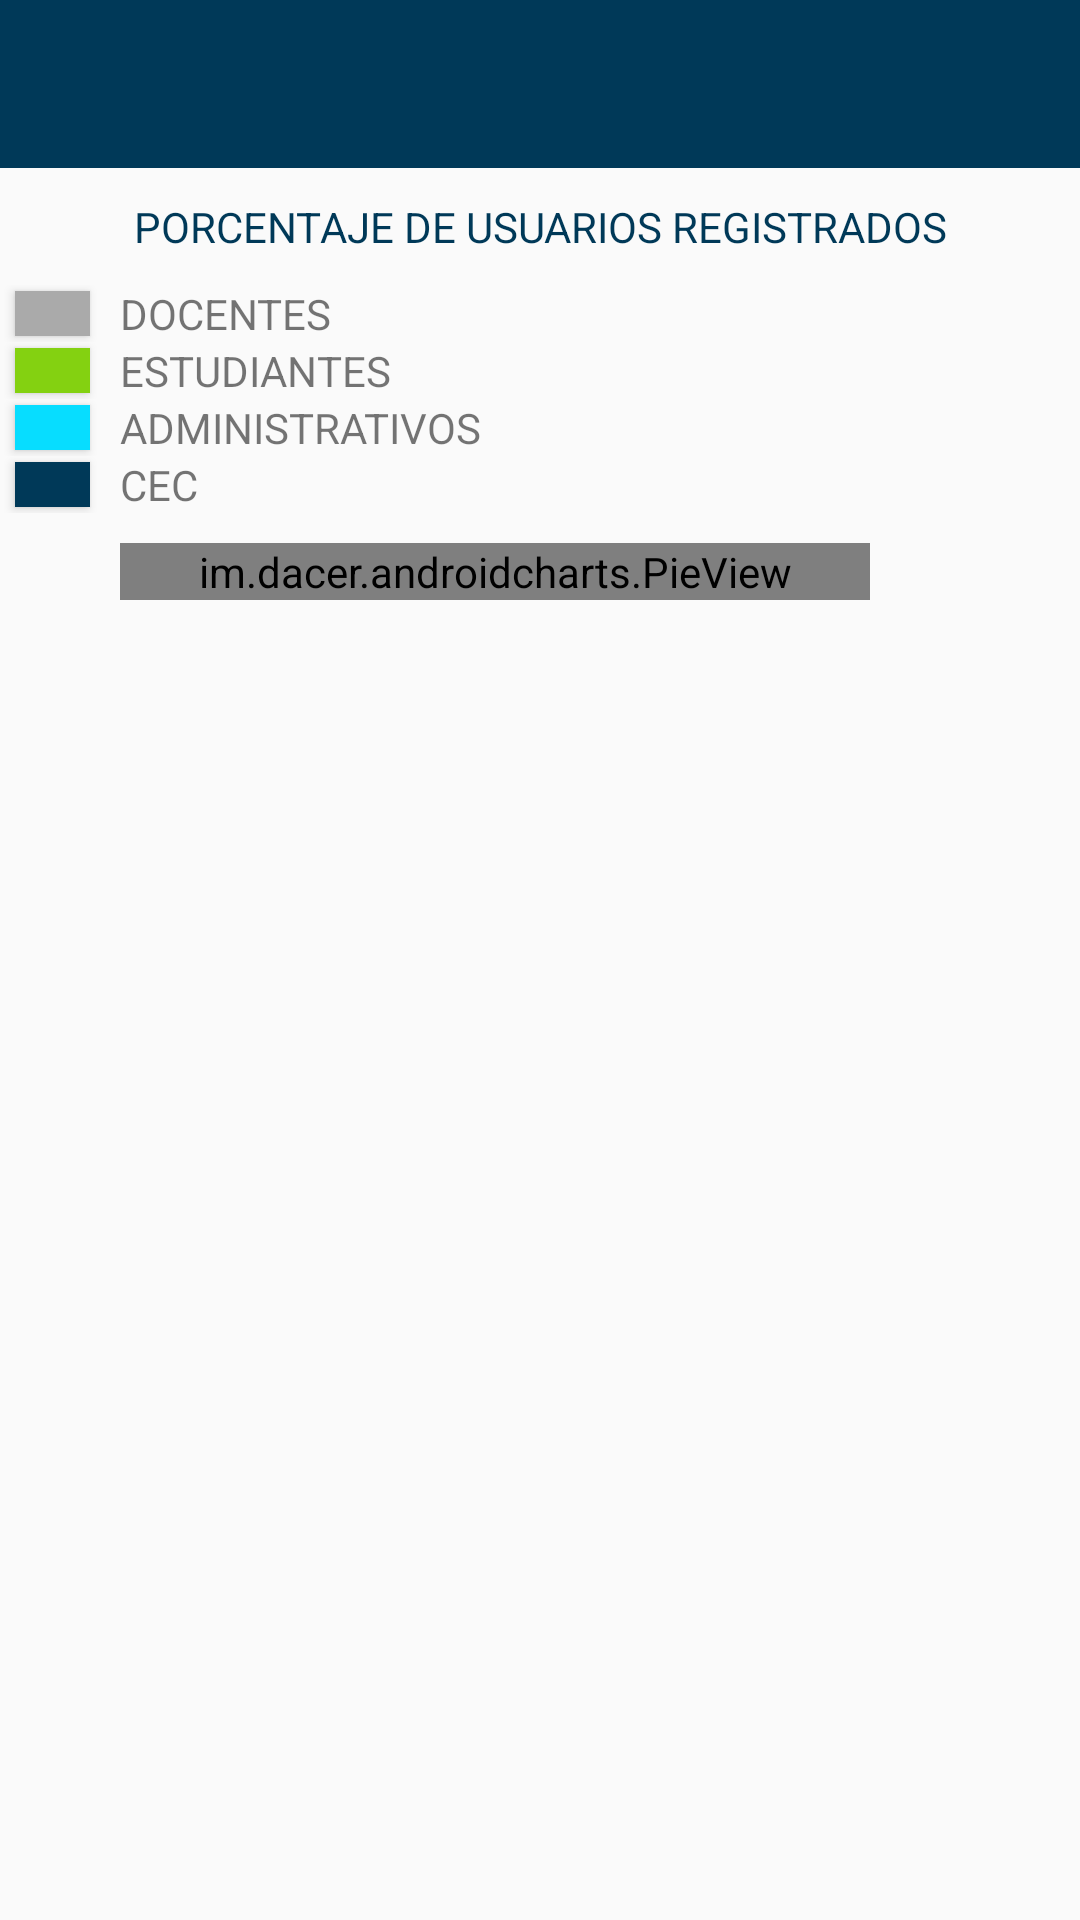

This screen was rendered from an Android layout file. Write that file and the resources it references.
<!-- AndroidManifest.xml: application theme AppTheme -->
<!-- res/layout/activity_grafico.xml -->
<?xml version="1.0" encoding="utf-8"?>
<RelativeLayout xmlns:android="http://schemas.android.com/apk/res/android"
xmlns:tools="http://schemas.android.com/tools"
android:id="@+id/activity_watson"
android:layout_width="match_parent"
android:layout_height="match_parent"
tools:context="com.universidadeafit.appeafit.Views.GraficoActivity">


<LinearLayout
    android:layout_width="match_parent"
    android:layout_height="match_parent"
    android:orientation="vertical">

    <include layout="@layout/actionbar_toolbar" />
    <include layout="@layout/chart_view" />

</LinearLayout>

</RelativeLayout>
<!-- res/layout/actionbar_toolbar.xml (included above) -->
<?xml version="1.0" encoding="utf-8"?>
<android.support.design.widget.AppBarLayout
    xmlns:android="http://schemas.android.com/apk/res/android"
    xmlns:app="http://schemas.android.com/apk/res-auto"
    xmlns:tools="http://schemas.android.com/tools"
    android:layout_width="match_parent"
    android:layout_height="wrap_content"
    android:theme="@style/AppTheme.AppBarOverlay">

    <android.support.v7.widget.Toolbar
        android:id="@+id/toolbar"
        android:layout_width="match_parent"
        android:layout_height="?attr/actionBarSize"
        android:contentInsetStart="0dp"
        app:contentInsetLeft="0dp"
        app:contentInsetStart="0dp"
        app:contentInsetStartWithNavigation="0dp"
        android:background="?attr/colorPrimary"
        app:popupTheme="@style/AppTheme.PopupOverlay" />

</android.support.design.widget.AppBarLayout>
<!-- res/layout/chart_view.xml (included above) -->
<?xml version="1.0" encoding="utf-8"?>
<LinearLayout xmlns:android="http://schemas.android.com/apk/res/android"
    android:orientation="vertical" android:layout_width="match_parent"
    android:layout_height="match_parent">

<LinearLayout
    android:layout_width="match_parent"
    android:layout_height="wrap_content"
    android:layout_marginTop="10dp"
    >

    <TextView
        android:layout_width="match_parent"
        android:layout_height="match_parent"
        android:text="PORCENTAJE DE USUARIOS REGISTRADOS"
        android:textAlignment="center"
        android:textColor="@color/colorPrimary"
        android:layout_marginBottom="10dp"
        />

</LinearLayout>


<LinearLayout
    android:layout_width="match_parent"
    android:layout_height="wrap_content">
    <Button
        android:layout_width="25dp"
        android:layout_height="15dp"
        android:background="@android:color/darker_gray"
        android:layout_marginTop="2dp"
        android:layout_marginLeft="5dp"
        />
    <TextView
        android:layout_width="wrap_content"
        android:layout_height="wrap_content"
        android:layout_marginLeft="10dp"
        android:text="DOCENTES"/>


</LinearLayout>

    <LinearLayout
        android:layout_width="match_parent"
        android:layout_height="wrap_content">
        <Button
            android:layout_width="25dp"
            android:layout_height="15dp"
            android:background="@color/colorchargren"
            android:layout_marginTop="2dp"
            android:layout_marginLeft="5dp"
            />
        <TextView
            android:layout_width="wrap_content"
            android:layout_height="wrap_content"
            android:layout_marginLeft="10dp"
            android:text="ESTUDIANTES"/>


    </LinearLayout>

    <LinearLayout
        android:layout_width="match_parent"
        android:layout_height="wrap_content">
        <Button
            android:layout_width="25dp"
            android:layout_height="15dp"
            android:background="@color/colorblue"
            android:layout_marginTop="2dp"
            android:layout_marginLeft="5dp"
            />
        <TextView
            android:layout_width="wrap_content"
            android:layout_height="wrap_content"
            android:layout_marginLeft="10dp"
            android:text="ADMINISTRATIVOS"/>


    </LinearLayout>
    <LinearLayout
        android:layout_width="match_parent"
        android:layout_height="wrap_content">
        <Button
            android:layout_width="25dp"
            android:layout_height="15dp"
            android:background="@color/colorPrimary"
            android:layout_marginTop="2dp"
            android:layout_marginLeft="5dp"
            />
        <TextView
            android:layout_width="wrap_content"
            android:layout_height="wrap_content"
            android:layout_marginLeft="10dp"
            android:text="CEC"/>


    </LinearLayout>

    <LinearLayout
        android:layout_width="match_parent"
        android:layout_height="wrap_content">

    <view
        android:layout_width="250dp"
        android:layout_height="wrap_content"
        android:layout_marginTop="10dp"
        android:layout_marginLeft="40dp"
        class="im.dacer.androidcharts.PieView"
        android:id="@+id/pie_view" />

    </LinearLayout>

</LinearLayout>
<!-- resources referenced by this layout -->
<resources>
  <color name="colorPrimary">#003958</color>
  <color name="colorblue">#07DDFF</color>
  <color name="colorchargren">#84D111</color>
  <style name="AppTheme.AppBarOverlay" parent="ThemeOverlay.AppCompat.Dark.ActionBar" />
  <style name="AppTheme.PopupOverlay" parent="ThemeOverlay.AppCompat.Light" />
  <style name="AppTheme" parent="Theme.AppCompat.Light.NoActionBar">
          
          <item name="colorPrimary">@color/colorPrimary</item>
          <item name="colorPrimaryDark">@color/colorPrimaryDark</item>
          <item name="colorAccent">@color/colorAccent</item>
      </style>
  <color name="colorPrimaryDark">#303F9F</color>
  <color name="colorAccent">#0F7196</color>
</resources>
